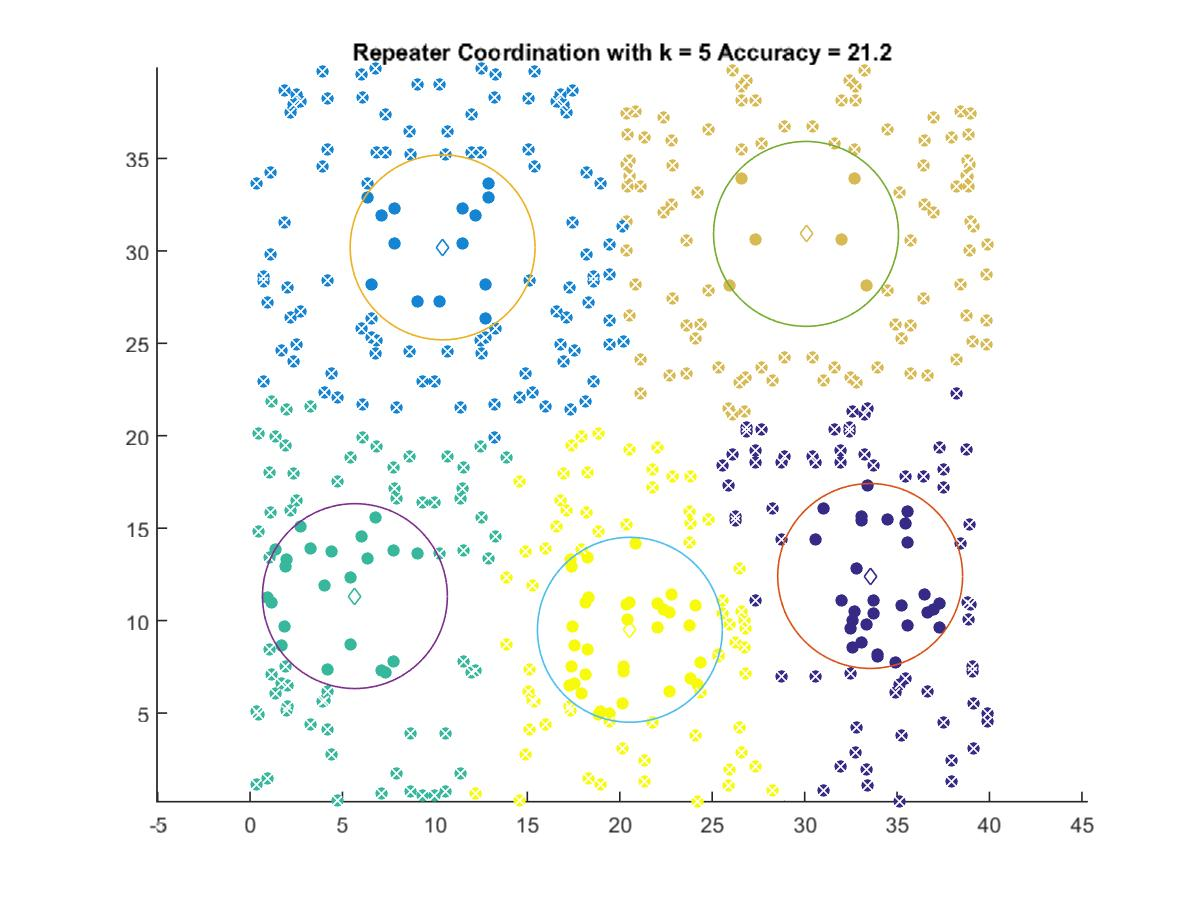

Data behind this chart, as committed beside it:
33.545, 12.412
10.42, 30.19
5.673, 11.33
30.07, 30.92
20.55, 9.503
